Photos from the image-classification dataset "images" in the GitHub repository SnowRain510/PSEF-NET. Its 3 classes are: IgG low positive, IgG moderate positive, IgG high positive.

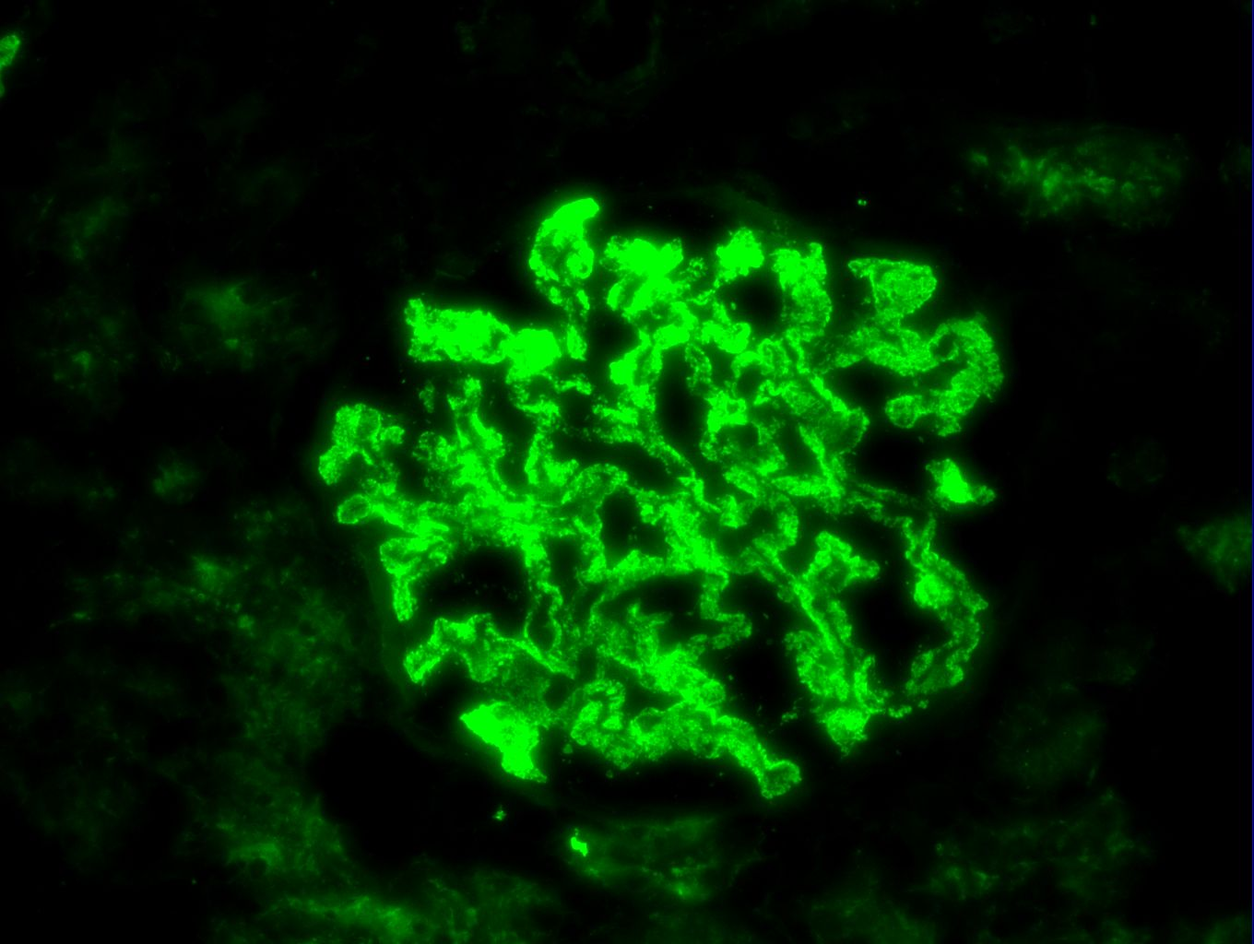
Label: IgG high positive

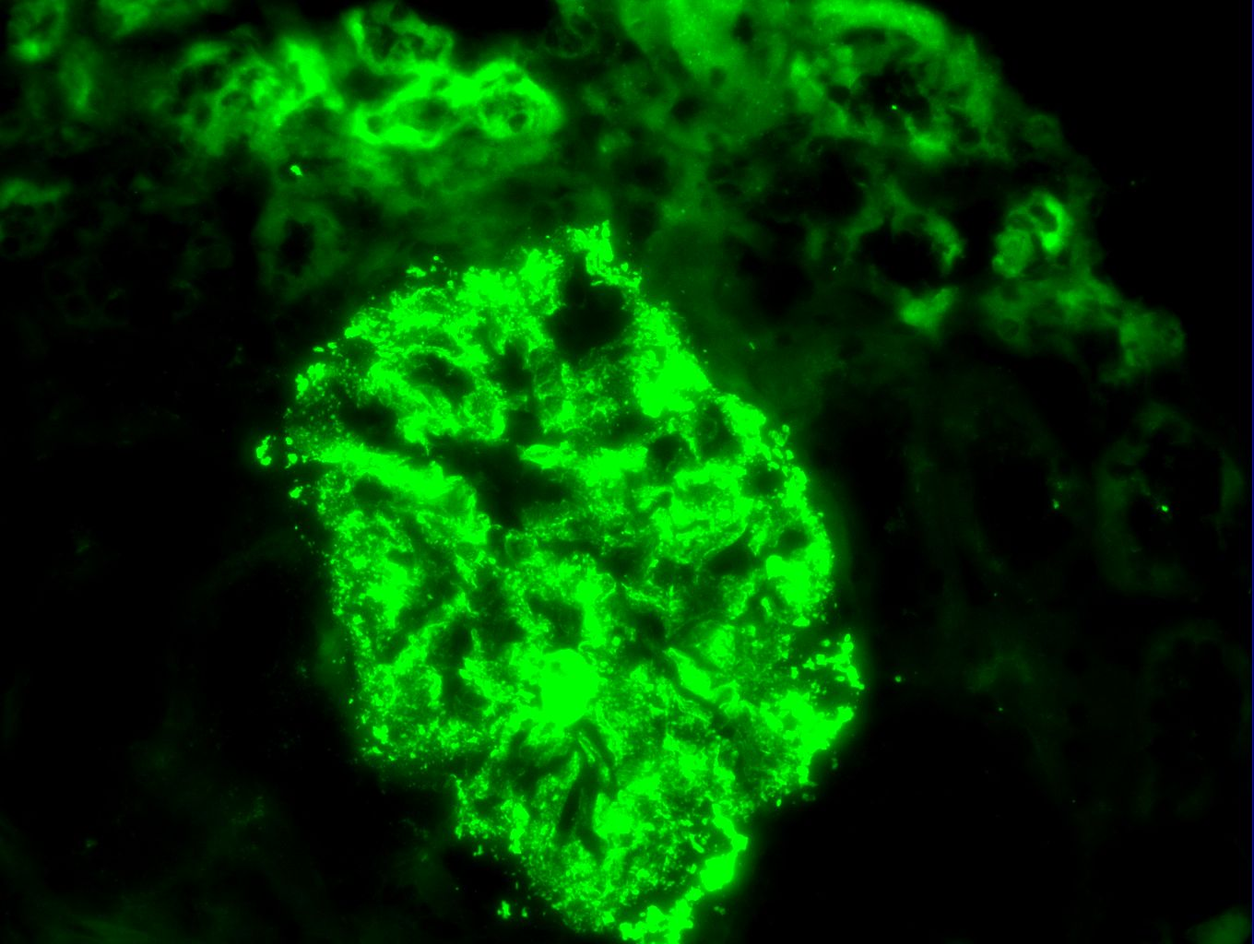
Label: IgG high positive

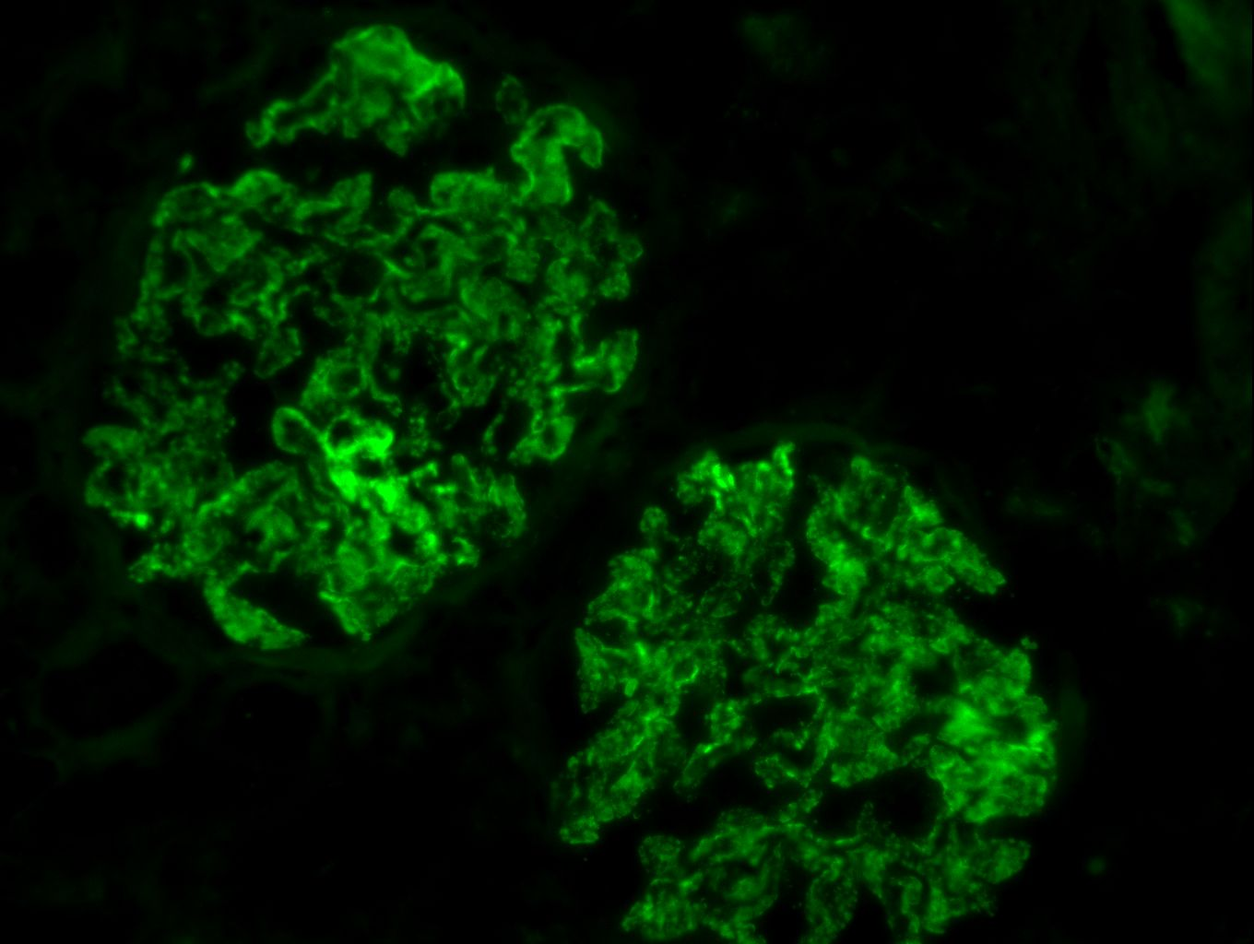
Label: IgG high positive

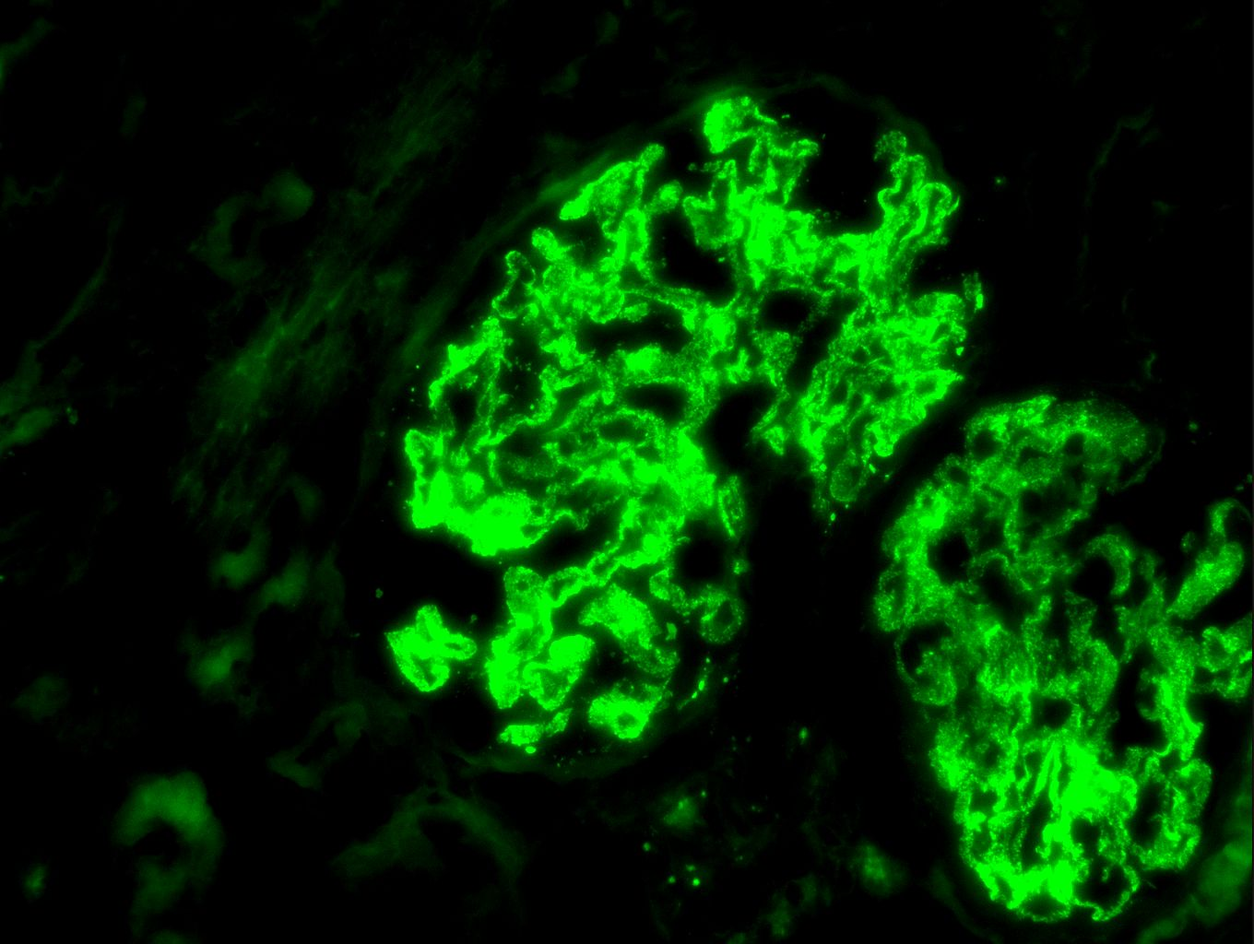
Label: IgG high positive

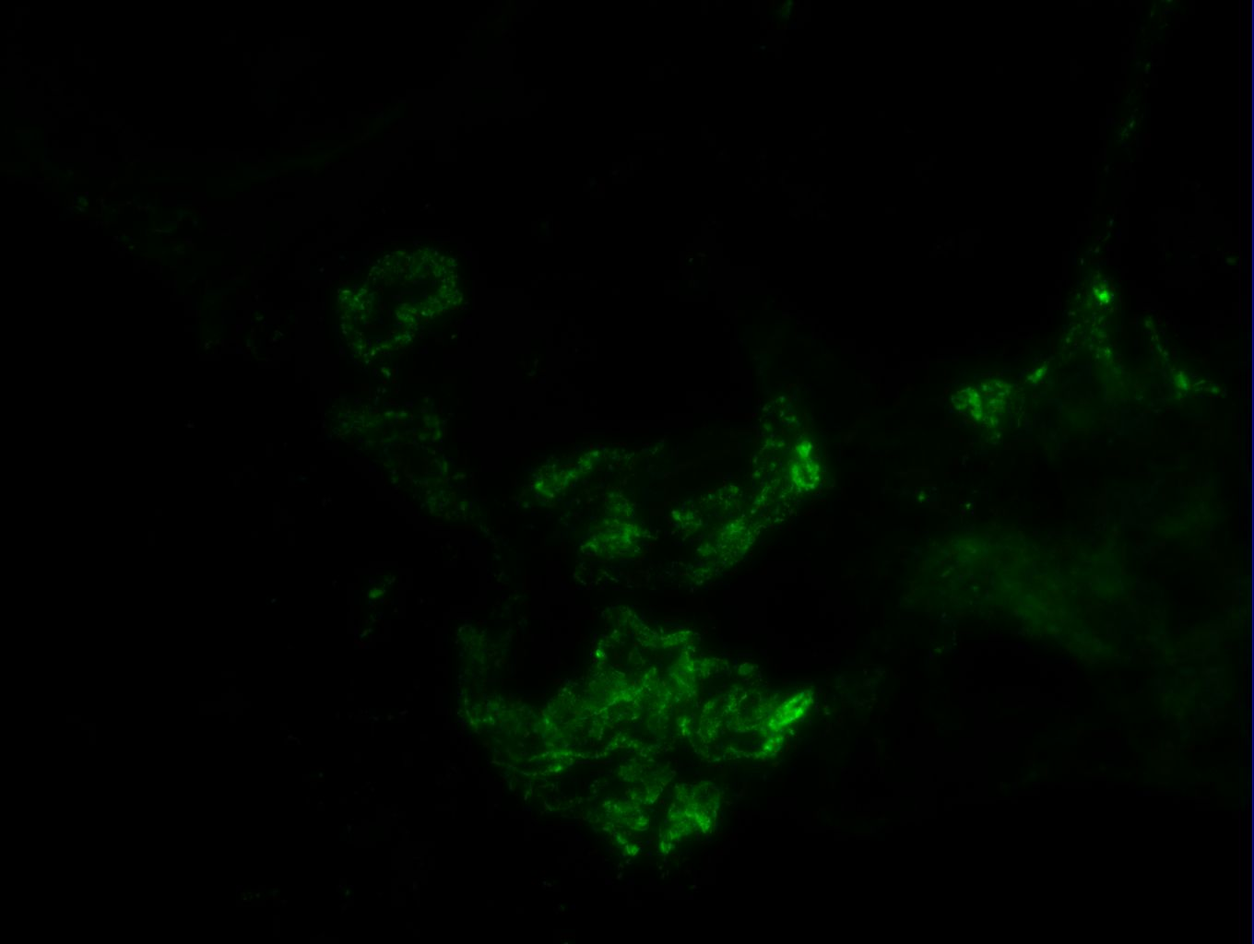
Label: IgG moderate positive

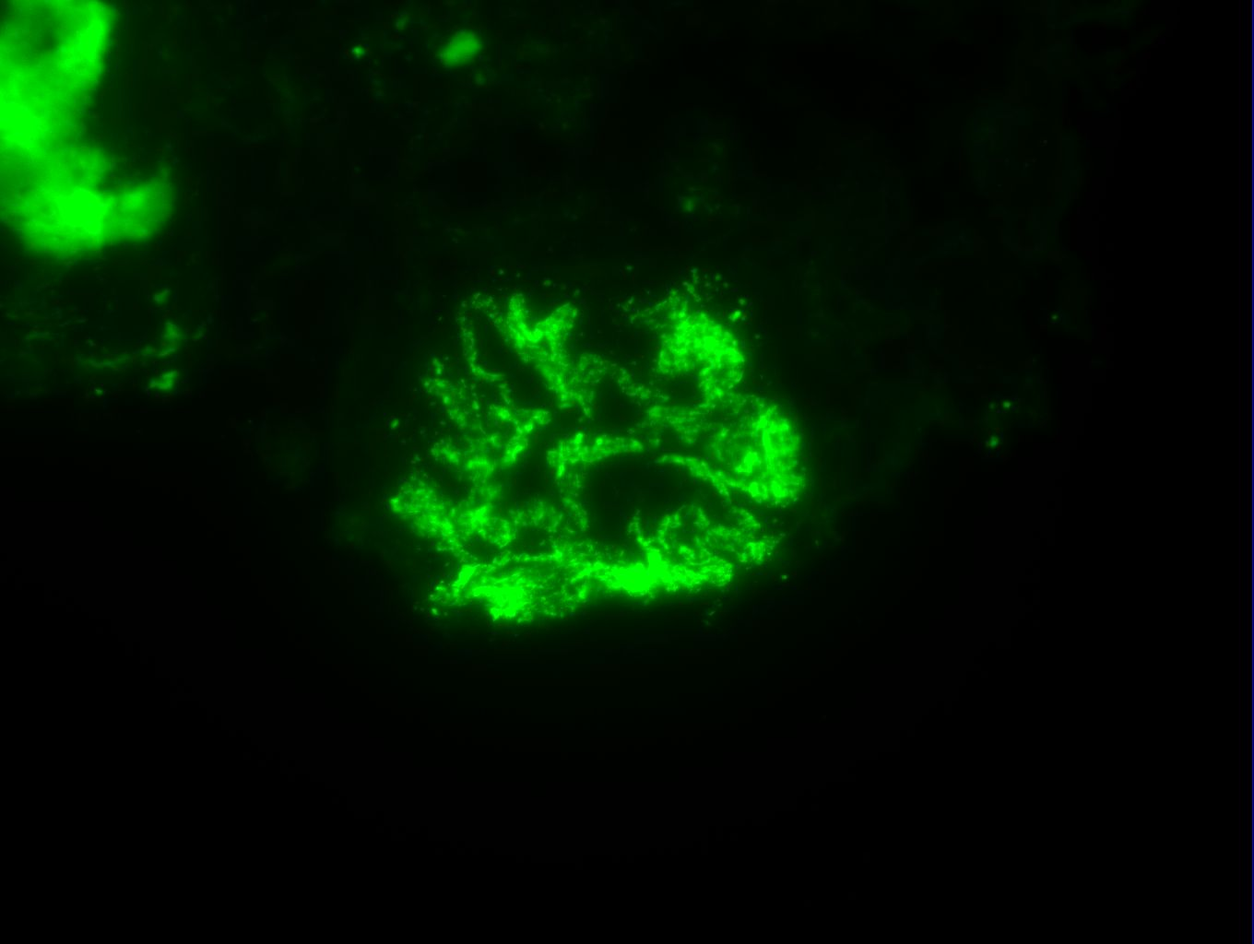
Label: IgG high positive
